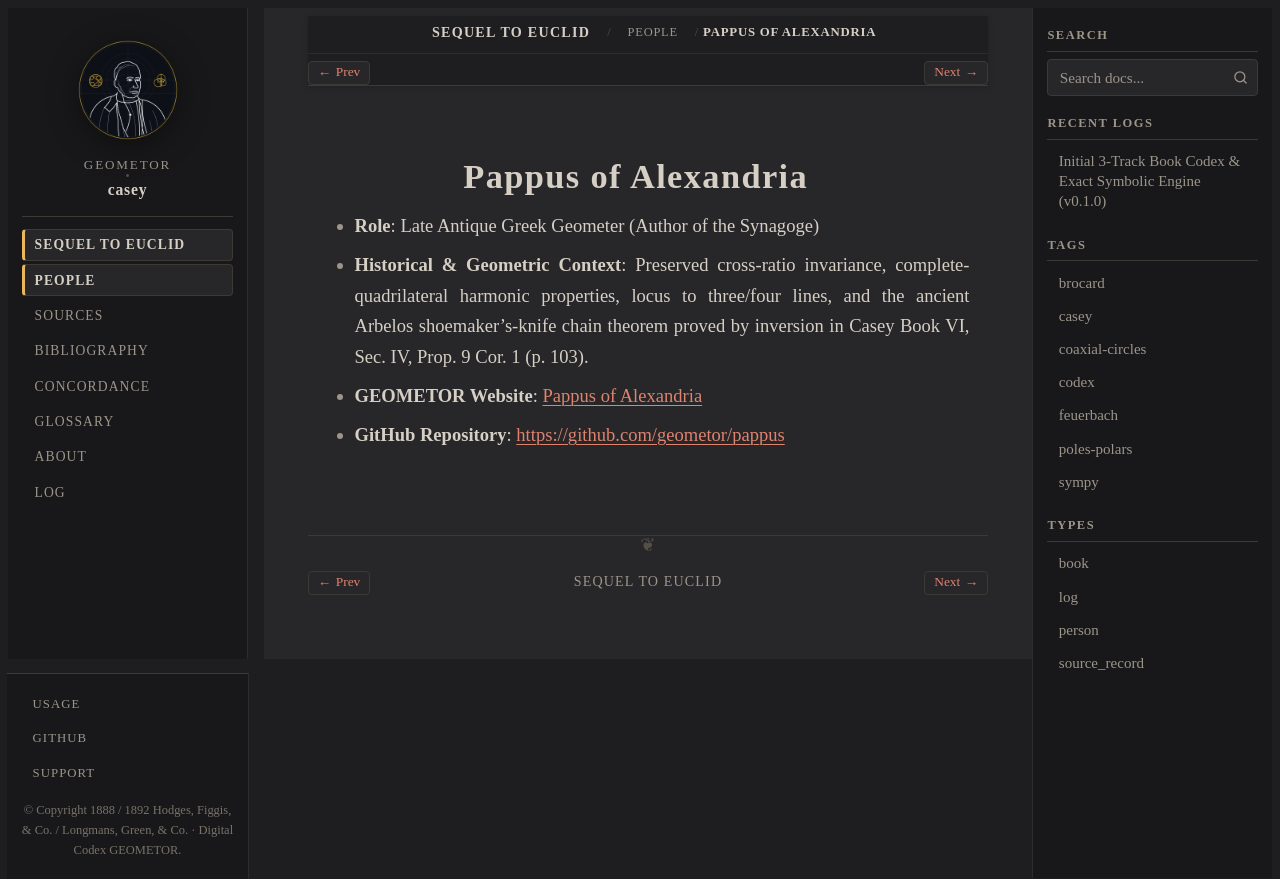

repository: geometor/casey · page: sequel_to_euclid/people/pappus.html · generator: sphinx

:type: person
:layout: book
:death_year: 350
:death_label: 350
:lifespan: c. 290 – c. 350 CE
:site_url: https://geometor.github.io/pappus/
:github_url: https://github.com/geometor/pappus
:excerpt: * Role: Late Antique Greek Geometer (Author of the Synagoge)

.. _person-pappus:

Pappus of Alexandria
====================

* **Role**: Late Antique Greek Geometer (Author of the Synagoge)
* **Historical & Geometric Context**: Preserved cross-ratio invariance, complete-quadrilateral harmonic properties, locus to three/four lines, and the ancient Arbelos shoemaker's-knife chain theorem proved by inversion in Casey Book VI, Sec. IV, Prop. 9 Cor. 1 (p. 103).

* **GEOMETOR Website**: `Pappus of Alexandria <https://geometor.github.io/pappus/>`_
* **GitHub Repository**: `https://github.com/geometor/pappus <https://github.com/geometor/pappus>`_
